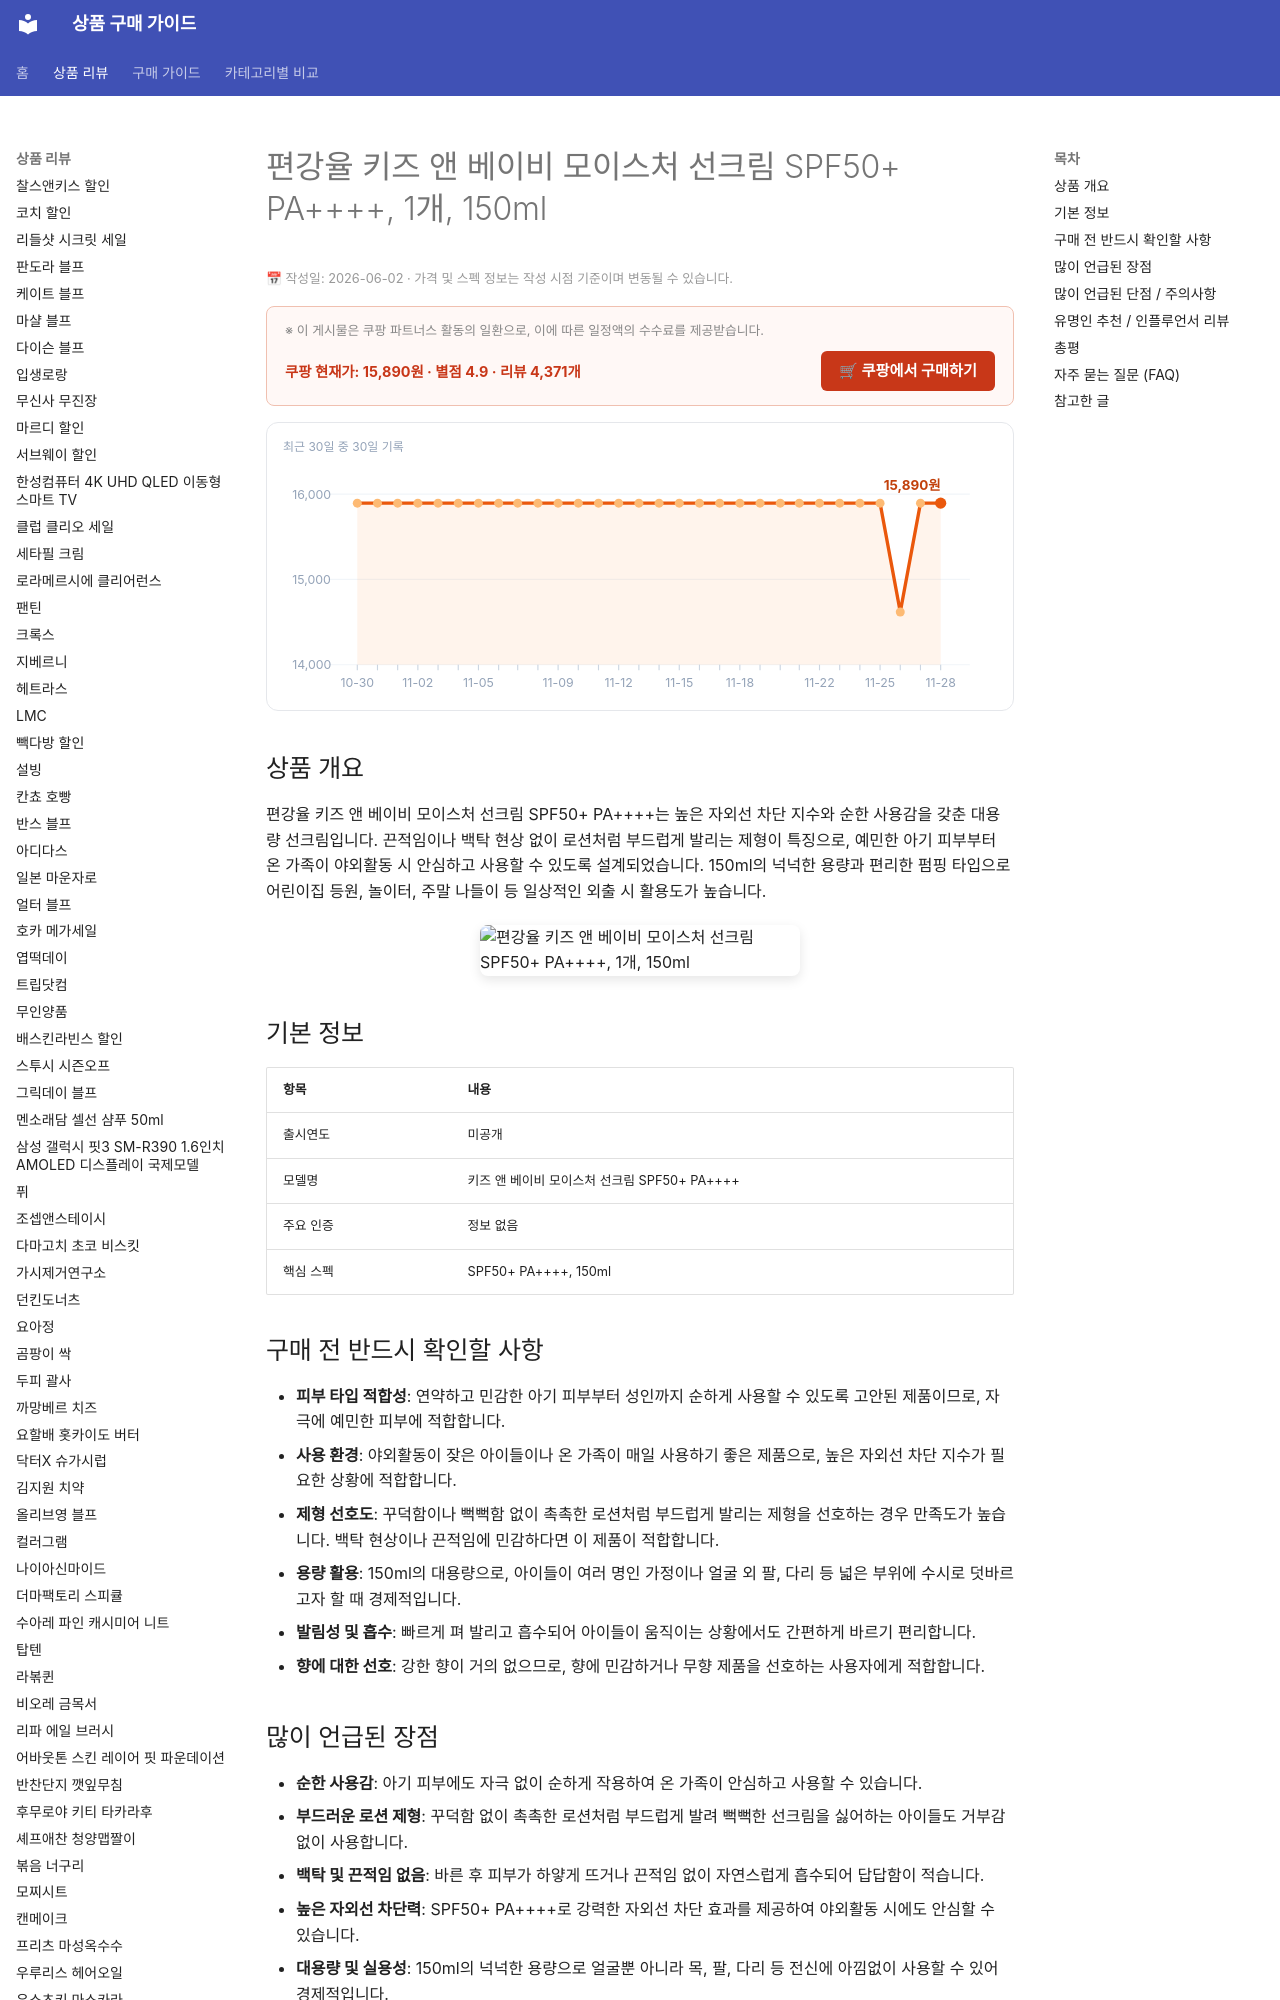

repository: buysense/product-research-wiki · page: products/pyunkangyul-kids-baby-moisture-sunscreen-spf50-pa4/index.html · generator: mkdocs

---
image: https://thumbnail.coupangcdn.com/thumbnails/remote/492x492ex/image/retail/images/296630739919084-ecac78b8-503a-472f-aefe-2e6a96ce66b5.jpg
title: 편강율 키즈 앤 베이비 모이스처 선크림 SPF50+ PA++++, 1개, 150ml 구매 가이드
date: 2026-06-02
description: 편강율 키즈 앤 베이비 모이스처 선크림은 SPF50+ PA++++의 높은 차단력과 순한 사용감으로 야외활동이 많은 아이와 온 가족이 함께 사용하기 좋은 대용량 선크림입니다.
contentUpdated: 2026-06-02
---
<!-- bs:jsonld -->
<script type="application/ld+json">
{
  "@context": "https://schema.org",
  "@type": "Product",
  "name": "편강율 키즈 앤 베이비 모이스처 선크림 SPF50+ PA++++, 1개, 150ml",
  "image": [
    "https://thumbnail.coupangcdn.com/thumbnails/remote/492x492ex/image/retail/images/296630739919084-ecac78b8-503a-472f-aefe-2e6a96ce66b5.jpg",
    "https://thumbnail.coupangcdn.com/thumbnails/remote/492x492ex/image/retail/images/4158899347568313-5cfe3150-4a3a-43f7-b4a9-13542c9ec886.png"
  ],
  "offers": {
    "@type": "Offer",
    "priceCurrency": "KRW",
    "price": "15890",
    "url": "https://link.coupang.com/a/efDvzUUp8S",
    "availability": "https://schema.org/InStock",
    "priceValidUntil": "2026-12-05"
  },
  "aggregateRating": {
    "@type": "AggregateRating
